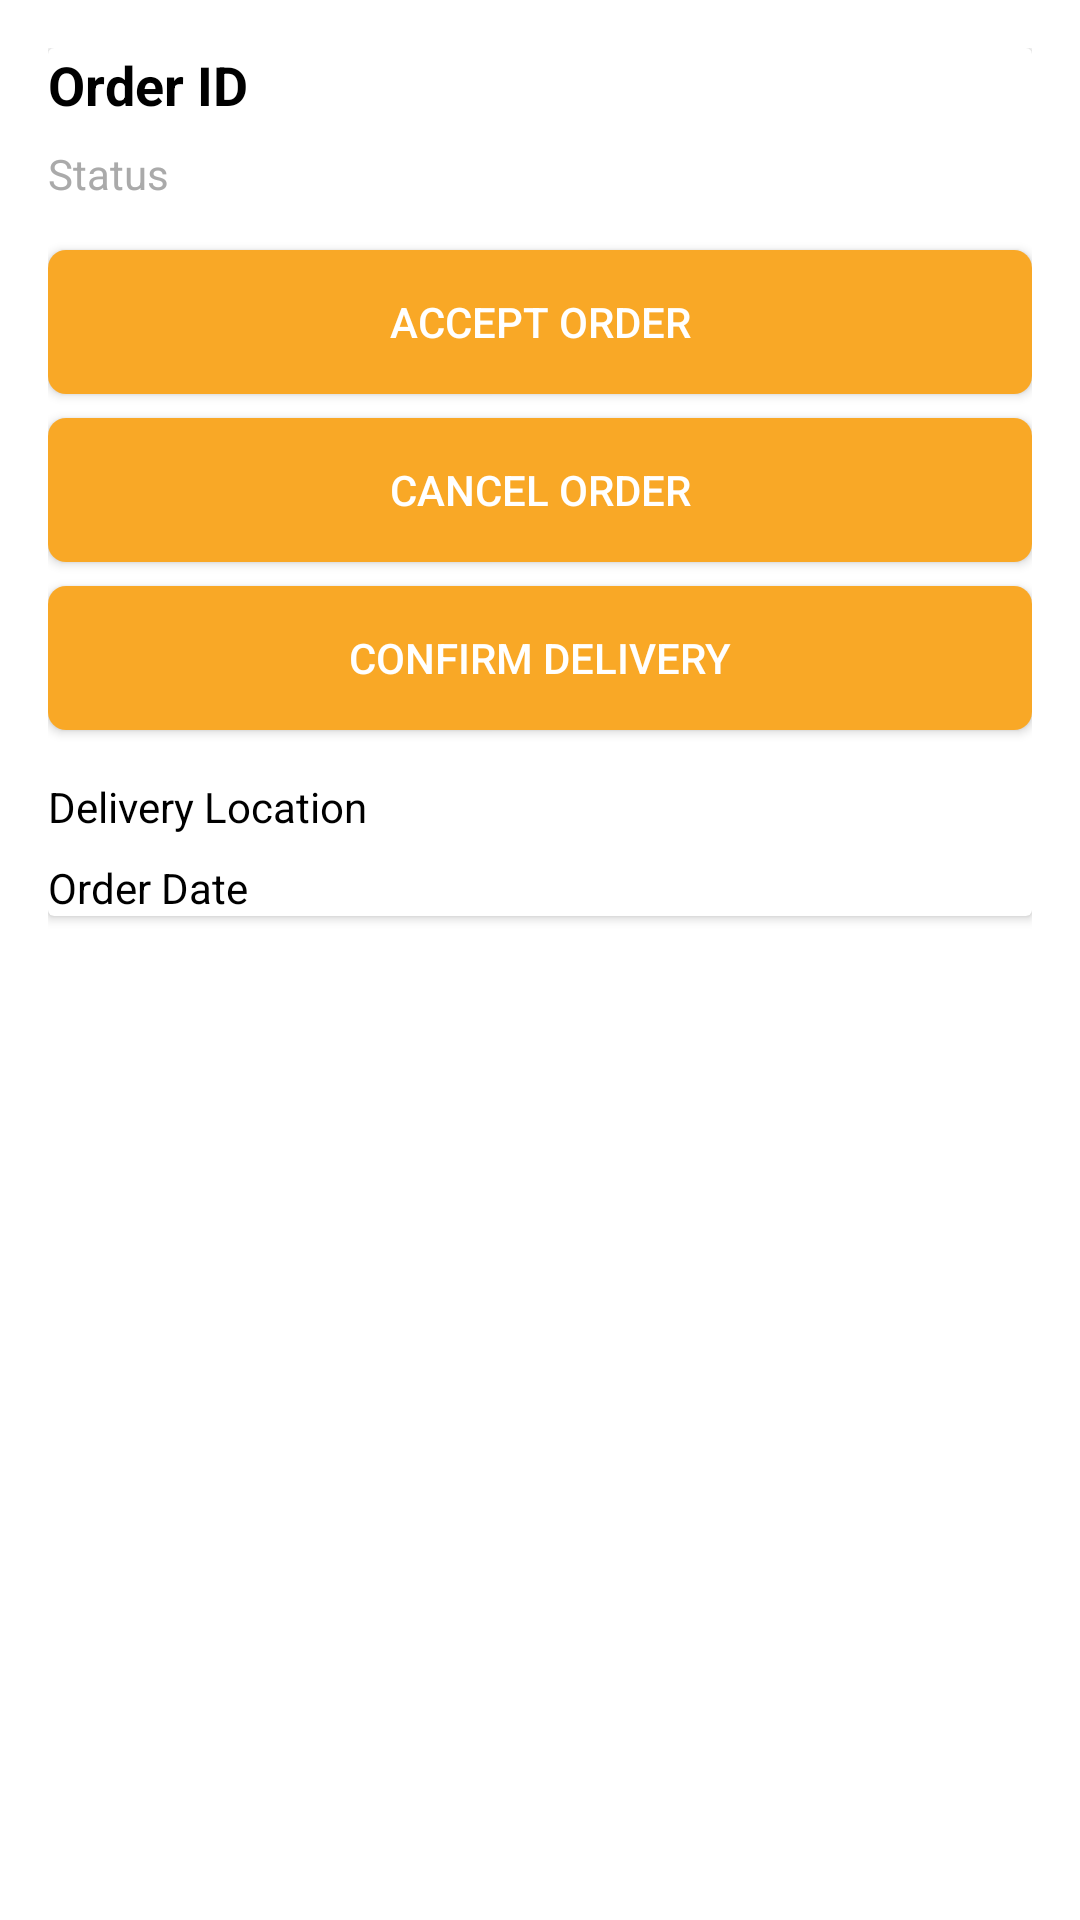

Layout XML and referenced resources for this Android screen:
<!-- AndroidManifest.xml: application theme Theme.FoodieHut -->
<!-- res/layout/activity_manage_order_status_admin.xml -->
<?xml version="1.0" encoding="utf-8"?>
<RelativeLayout xmlns:android="http://schemas.android.com/apk/res/android"
    xmlns:androidx="http://schemas.android.com/apk/res-auto"
    android:layout_width="match_parent"
    android:layout_height="match_parent"
    android:padding="16dp"
    android:background="@android:color/white">

    
    <androidx.cardview.widget.CardView
        android:layout_width="match_parent"
        android:layout_height="wrap_content"
        android:layout_marginBottom="16dp"
        android:background="@drawable/layout_background"
        android:elevation="4dp"
        android:padding="16dp">

        <RelativeLayout
            android:layout_width="match_parent"
            android:layout_height="wrap_content">

            
            <TextView
                android:id="@+id/order_id"
                android:layout_width="wrap_content"
                android:layout_height="wrap_content"
                android:text="Order ID"
                android:textColor="@android:color/black"
                android:textSize="18sp"
                android:textStyle="bold" />

            
            <TextView
                android:id="@+id/status"
                android:layout_width="wrap_content"
                android:layout_height="wrap_content"
                android:layout_below="@id/order_id"
                android:layout_marginTop="8dp"
                android:text="Status"
                android:textColor="@android:color/darker_gray" />

            
            <Button
                android:id="@+id/accept_order_button"
                android:layout_width="match_parent"
                android:layout_height="wrap_content"
                android:layout_below="@id/status"
                android:layout_marginTop="16dp"
                android:background="@drawable/button_background"
                android:text="Accept Order"
                android:textColor="@android:color/white" />

            
            <Button
                android:id="@+id/cancel_order_button"
                android:layout_width="match_parent"
                android:layout_height="wrap_content"
                android:layout_below="@id/accept_order_button"
                android:layout_marginTop="8dp"
                android:background="@drawable/button_background"
                android:text="Cancel Order"
                android:textColor="@android:color/white" />

            
            <Button
                android:id="@+id/confirm_delivery_button"
                android:layout_width="match_parent"
                android:layout_height="wrap_content"
                android:layout_below="@id/cancel_order_button"
                android:layout_marginTop="8dp"
                android:background="@drawable/button_background"
                android:text="Confirm Delivery"
                android:textColor="@android:color/white" />

            
            <TextView
                android:id="@+id/delivery_location"
                android:layout_width="wrap_content"
                android:layout_height="wrap_content"
                android:layout_below="@id/confirm_delivery_button"
                android:layout_marginTop="16dp"
                android:text="Delivery Location"
                android:textColor="@android:color/black" />

            
            <TextView
                android:id="@+id/order_date"
                android:layout_width="wrap_content"
                android:layout_height="wrap_content"
                android:layout_below="@id/delivery_location"
                android:layout_marginTop="8dp"
                android:text="Order Date"
                android:textColor="@android:color/black" />
        </RelativeLayout>
    </androidx.cardview.widget.CardView>

</RelativeLayout>
<!-- resources referenced by this layout -->
<resources>
  <!-- drawable button_background (drawable) -->
  <?xml version="1.0" encoding="utf-8"?>
  <shape xmlns:android="http://schemas.android.com/apk/res/android">
      <solid android:color="#F9A826"/>
      <corners android:radius="6dp"/>
      <padding
          android:left="12dp"
          android:top="8dp"
          android:right="12dp"
          android:bottom="8dp"/>
  </shape>
  <!-- drawable layout_background (drawable) -->
  <?xml version="1.0" encoding="utf-8"?>
  <layer-list xmlns:android="http://schemas.android.com/apk/res/android">
      
      <item>
          <shape android:shape="rectangle">
              <solid android:color="#B3B3B3" />
              <corners android:radius="12dp" />
              <padding
                  android:bottom="2dp"
                  android:left="2dp"
                  android:right="2dp"
                  android:top="2dp" />
          </shape>
      </item>
  
      
      <item android:top="4dp" android:left="4dp" android:right="4dp" android:bottom="4dp">
          <shape android:shape="rectangle">
              <solid android:color="@android:color/white" />
              <corners android:radius="12dp" />
          </shape>
      </item>
  </layer-list>
  <style name="Theme.FoodieHut" parent="Base.Theme.FoodieHut" />
  <style name="Base.Theme.FoodieHut" parent="Theme.Material3.DayNight.NoActionBar">
          <item name="colorPrimary">@color/colorPrimary</item>
          <item name="colorPrimaryDark">@color/colorPrimaryDark</item>
          <item name="colorAccent">@color/colorAccent</item>
      </style>
  <color name="colorPrimary">#F9A826</color>
  <color name="colorPrimaryDark">#F9A826</color>
  <color name="colorAccent">#2c2c2c</color>
</resources>
